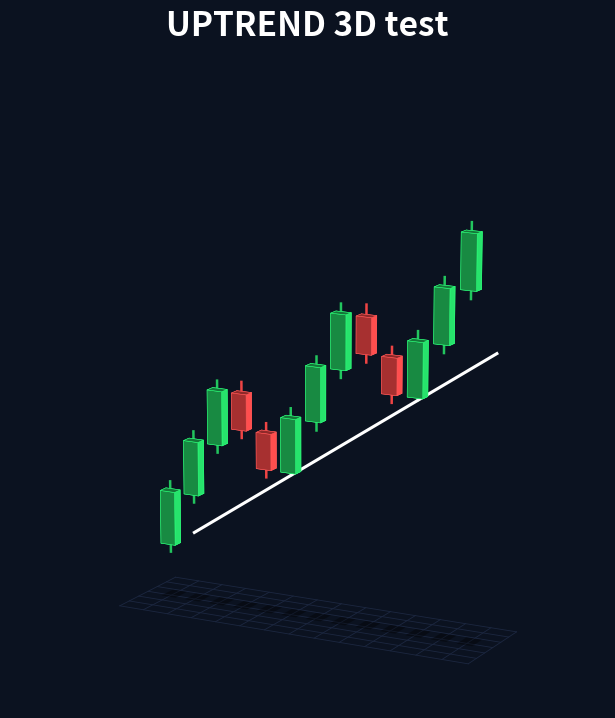

The matplotlib source for this figure:
import matplotlib; matplotlib.use("Agg")
import matplotlib.pyplot as plt, numpy as np
from mpl_toolkits.mplot3d.art3d import Poly3DCollection
BG="#0b1220"; G="#22c55e"; R="#ef4444"
C=[(100,103.5,99.5,103),(103,106.5,102.5,106),(106,109.5,105.5,109),(109,109.6,106.5,107),(107,107.5,104.5,105),
   (105,108.5,104.8,108),(108,111.5,107.5,111),(111,114.5,110.5,114),(114,114.6,111.5,112),(112,112.5,109.5,110),
   (110,113.5,109.8,113),(113,116.5,112.5,116),(116,119.5,115.5,119)]
def box(x,z0,z1,w=0.6,d=0.6):
    X=[x-w/2,x+w/2]; Y=[-d/2,d/2]; Z=[z0,z1]
    v=np.array([[a,b,c] for a in X for b in Y for c in Z])
    f=[[0,1,3,2],[4,5,7,6],[0,1,5,4],[2,3,7,6],[0,2,6,4],[1,3,7,5]]
    return [[v[i] for i in q] for q in f]
def shade(hexc,k):
    c=np.array(matplotlib.colors.to_rgb(hexc)); return tuple(np.clip(c*k,0,1))
def render(az,fn):
    fig=plt.figure(figsize=(5.4,9.6),dpi=200,facecolor=BG)
    ax=fig.add_axes([-0.25,0.2,1.5,0.62],projection="3d"); ax.set_facecolor(BG)
    ax.set_axis_off()
    # floor grid
    for x in np.arange(-1,14,1): ax.plot([x,x],[-3,3],[97,97],color="#1c2740",lw=0.6)
    for y in np.arange(-3,3.1,1): ax.plot([-1,13],[y,y],[97,97],color="#1c2740",lw=0.6)
    for i,(o,h,l,c) in enumerate(C):
        col=G if c>=o else R
        faces=box(i,min(o,c),max(o,c))
        ks=[0.55,0.55,0.75,1.0,0.85,0.65]  # bottom top front back left right ish
        pc=Poly3DCollection(faces,facecolors=[shade(col,k) for k in [0.4,1.15,0.7,0.95,0.8,0.6]],edgecolors=shade(col,1.3),linewidths=0.4)
        ax.add_collection3d(pc)
        ax.plot([i,i],[0,0],[l,min(o,c)],color=col,lw=1.8); ax.plot([i,i],[0,0],[max(o,c),h],color=col,lw=1.8)
        # shadow on floor
        ax.add_collection3d(Poly3DCollection([[[i-0.3,-0.3,97],[i+0.3,-0.3,97],[i+0.3,0.9,97],[i-0.3,0.9,97]]],facecolors=(0,0,0,0.35)))
    xs=np.linspace(1,13,2); ax.plot(xs,[0,0],103.8+(xs-4),color="white",lw=2.2)
    ax.set_xlim(-1,13); ax.set_ylim(-3,3); ax.set_zlim(97,121)
    ax.set_box_aspect((14,4,16)); ax.view_init(elev=14,azim=az); ax.dist=7
    fig.text(0.5,0.9,"UPTREND 3D test",color="white",ha="center",fontsize=24,weight="bold")
    fig.savefig(fn,facecolor=BG); plt.close(fig)
render(-62,"t3d.png")
